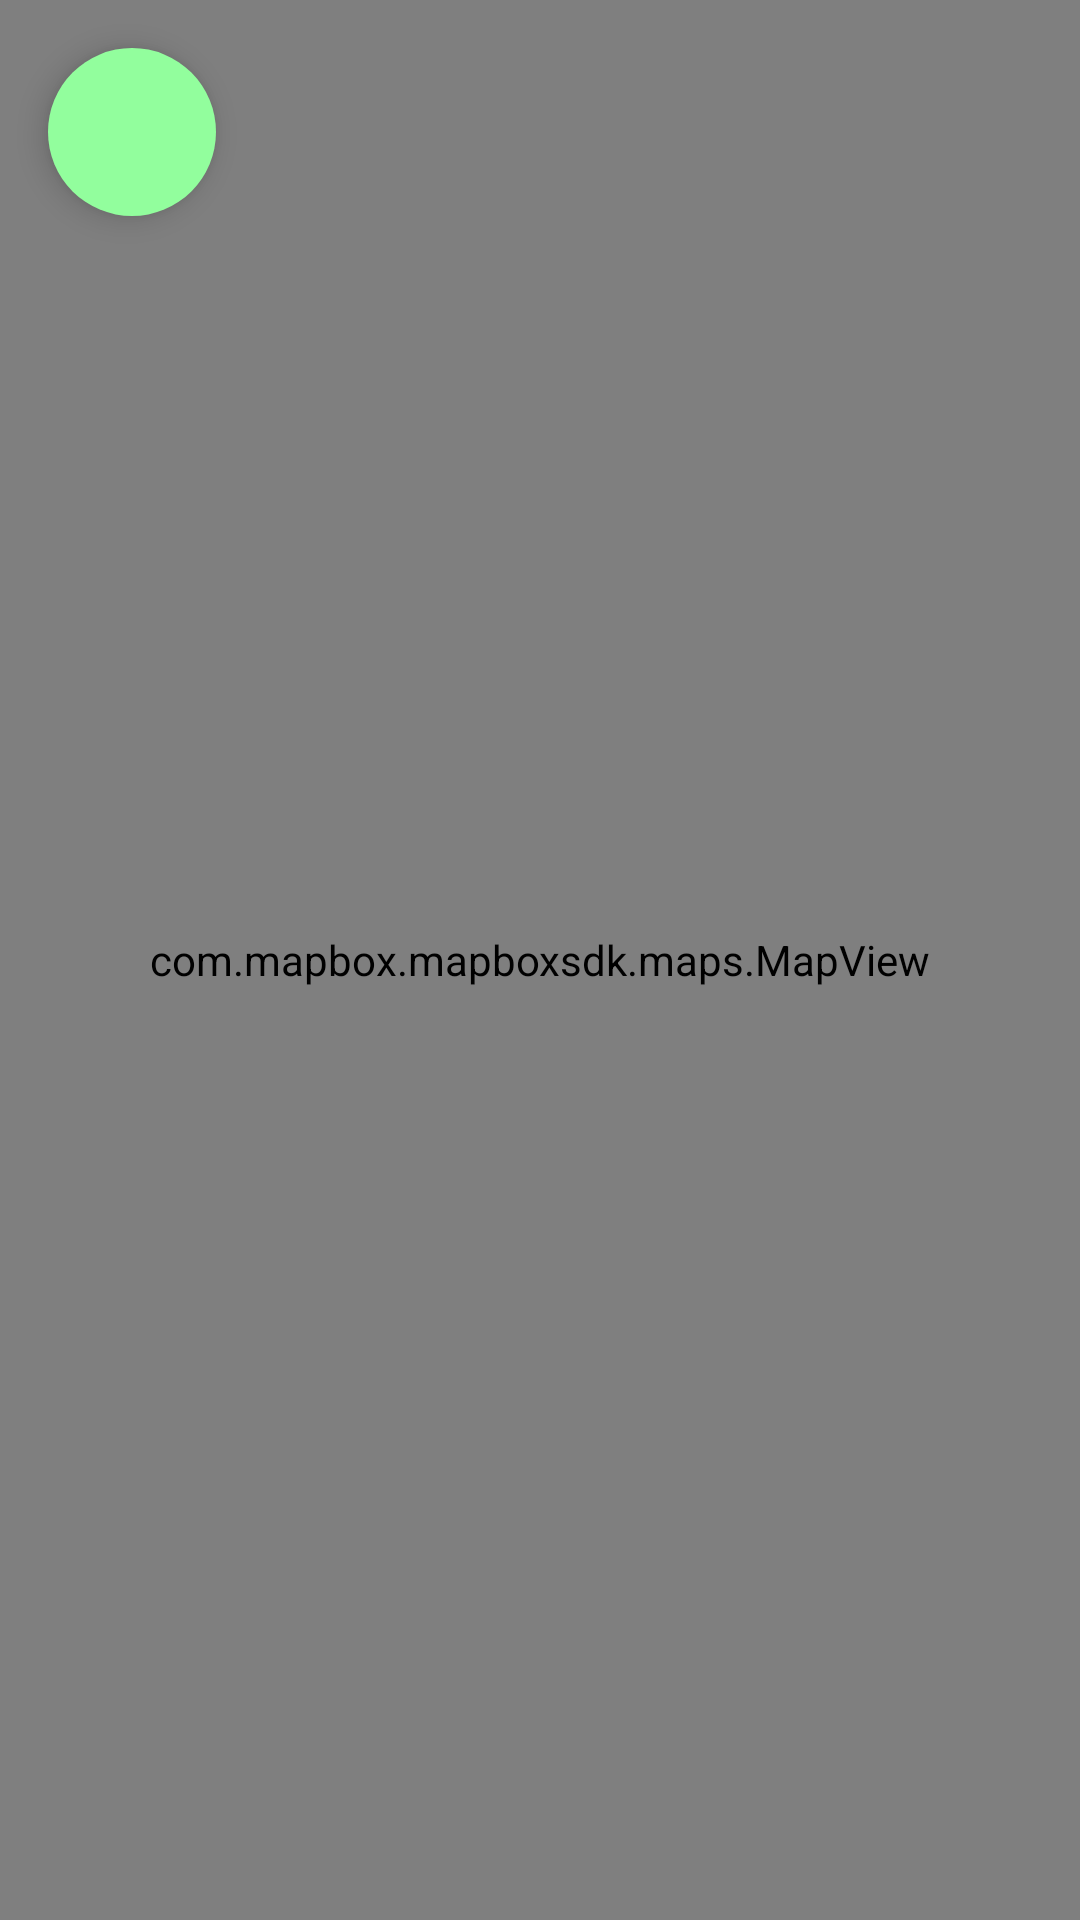

Write the Android layout XML for this screen, with the resource values it uses.
<!-- AndroidManifest.xml: application theme Theme.Pizly -->
<!-- res/layout/fragment_map.xml -->
<?xml version="1.0" encoding="utf-8"?>
<RelativeLayout xmlns:android="http://schemas.android.com/apk/res/android"
    xmlns:tools="http://schemas.android.com/tools"
    android:layout_width="match_parent"
    android:layout_height="match_parent"
    xmlns:app="http://schemas.android.com/apk/res-auto"
    android:background="@color/background_nav_color"
    tools:context=".ui.map.MapFragment">

    <com.mapbox.mapboxsdk.maps.MapView
        android:layout_width="match_parent"
        android:layout_height="match_parent"
        android:id="@+id/map_view"/>

    <com.google.android.material.floatingactionbutton.FloatingActionButton
        android:id="@+id/back_to_camera_tracking_mode"
        android:layout_width="wrap_content"
        android:layout_height="wrap_content"
        android:layout_alignParentLeft="true"
        android:layout_margin="16dp"
        android:layout_alignParentTop="true"
        android:backgroundTint="@color/toxic_green"
        app:borderWidth="0dp"
        app:srcCompat="@drawable/ic_pin"
        app:fabSize="normal" />

    

</RelativeLayout>
<!-- resources referenced by this layout -->
<resources>
  <color name="background_nav_color">#FFFFFF</color>
  <color name="toxic_green">#92FE9D</color>
  <style name="Theme.Pizly" parent="Theme.MaterialComponents.DayNight.NoActionBar">
          
          <item name="colorPrimary">@color/black</item>
          <item name="colorPrimaryVariant">@color/white</item>
          <item name="colorOnPrimary">@color/white</item>
          
          <item name="colorSecondary">@color/teal_200</item>
          <item name="colorSecondaryVariant">@color/teal_700</item>
          <item name="colorOnSecondary">@color/black</item>
          
          <item name="android:statusBarColor" tools:targetApi="l">@color/background_nav_color</item>
          <item name="bottomSheetDialogTheme">@style/AppBottomSheetDialogTheme</item>
  
          <item name="android:windowContentTransitions">true</item>
          
      </style>
  <color name="black">#FF000000</color>
  <color name="white">#FFFFFFFF</color>
  <color name="teal_200">#FF03DAC5</color>
  <color name="teal_700">#FF018786</color>
  <style name="AppBottomSheetDialogTheme" parent="Theme.Design.Light.BottomSheetDialog">
          <item name="bottomSheetStyle">@style/AppModalStyle</item>
      </style>
  <style name="AppModalStyle" parent="Widget.Design.BottomSheet.Modal">
          <item name="android:background">@drawable/rounded_dialog</item>
      </style>
  <!-- drawable rounded_dialog (drawable) -->
  <?xml version="1.0" encoding="utf-8"?>
  <shape xmlns:android="http://schemas.android.com/apk/res/android"
      android:shape="rectangle">
      <solid android:color="@color/background_nav_color"/>
      <corners android:topLeftRadius="40dp"
          android:topRightRadius="40dp"/>
  
  </shape>
</resources>
